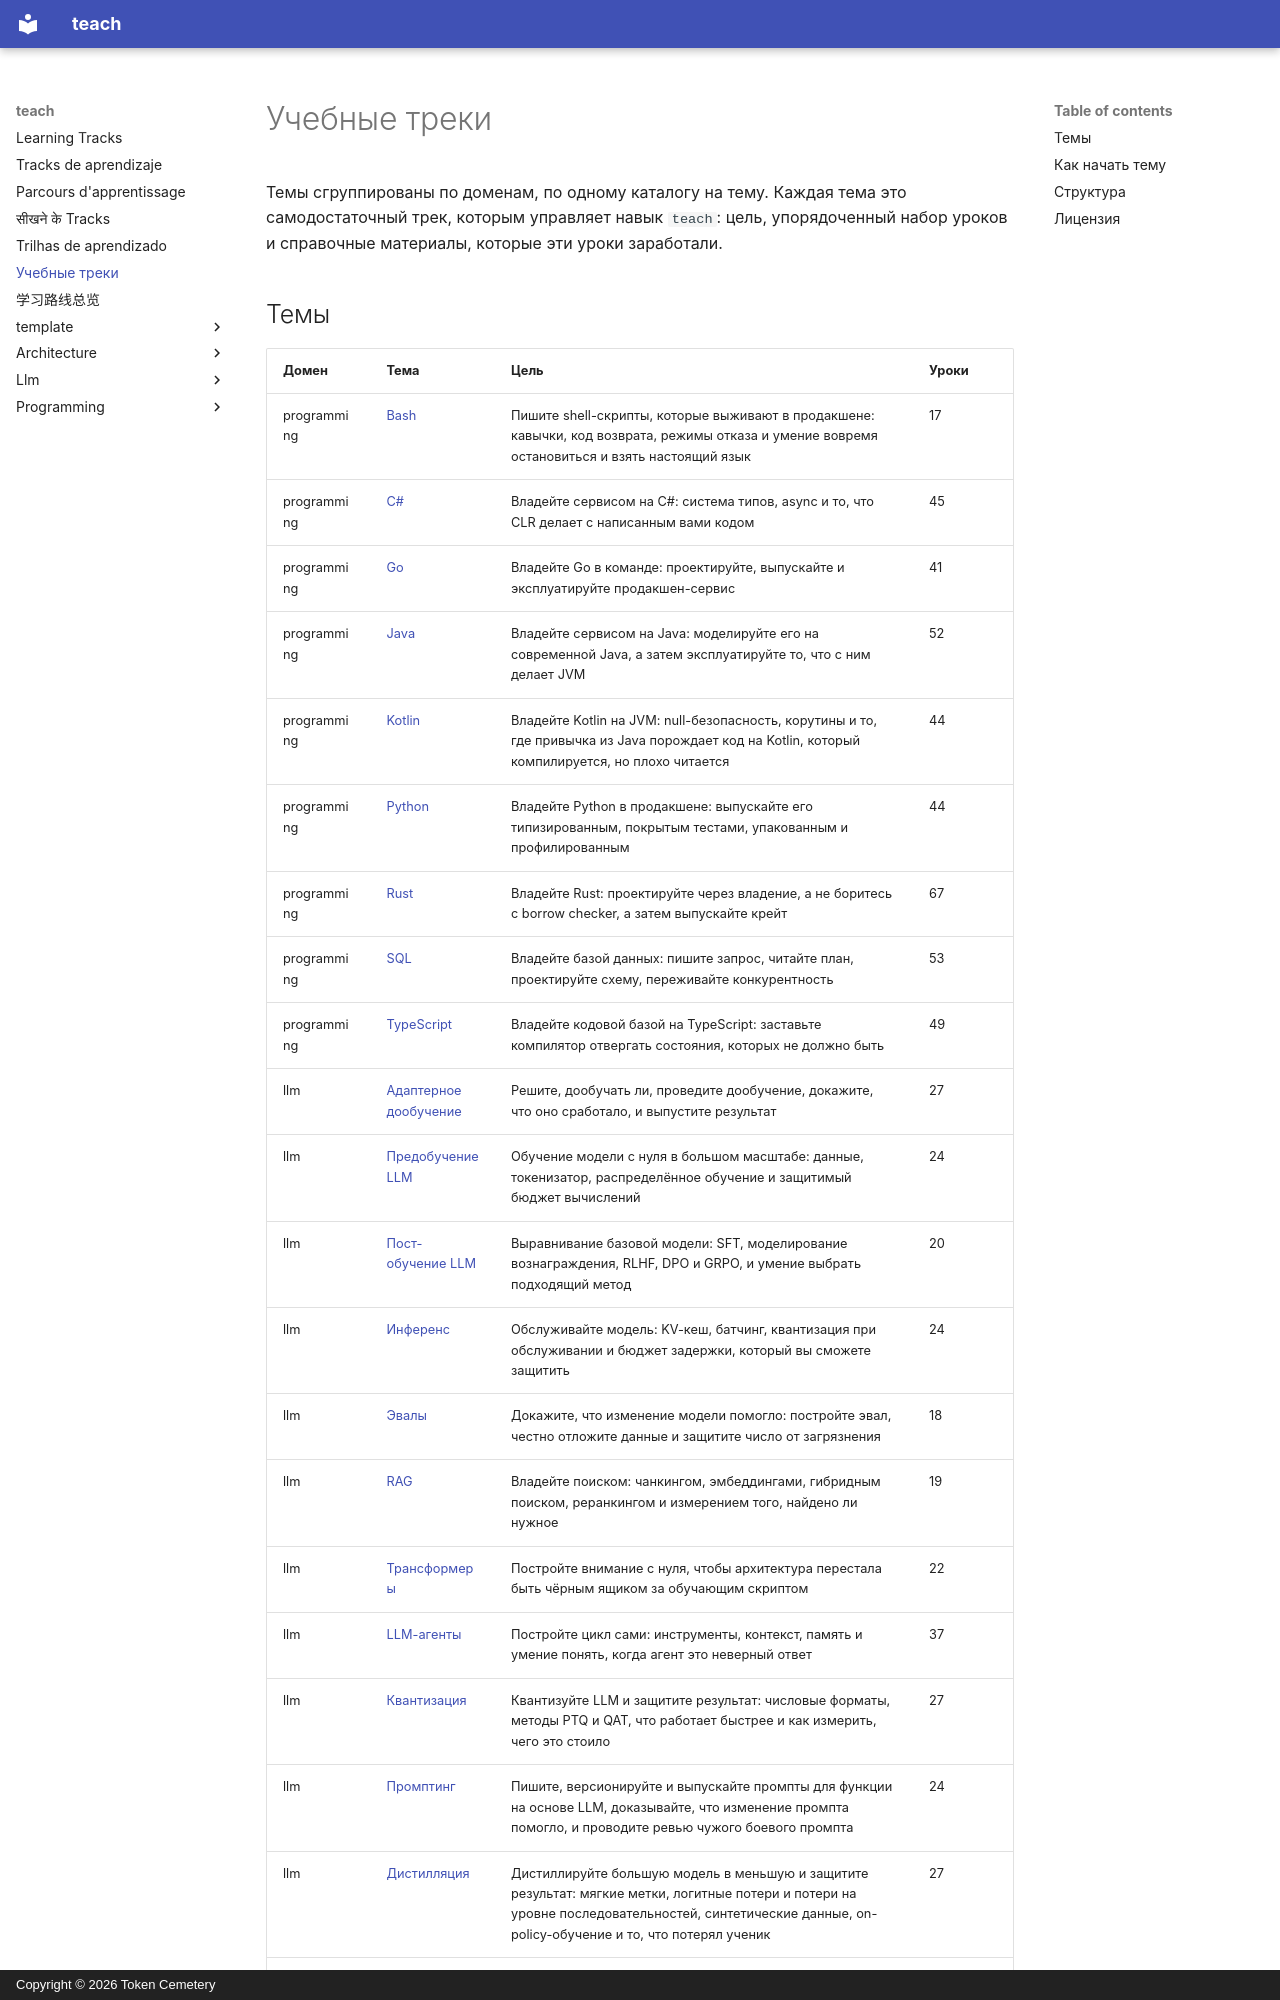

repository: TokenCemetery/teach · page: README.ru/index.html · generator: mkdocs · copyright: Copyright © 2026 Token Cemetery

---
title: "Учебные треки"
description: "Все темы этого репозитория, сгруппированные по доменам"
type: index
---

# Учебные треки

Темы сгруппированы по доменам, по одному каталогу на тему. Каждая тема это самодостаточный трек, которым управляет навык `teach`: цель, упорядоченный набор уроков и справочные материалы, которые эти уроки заработали.
